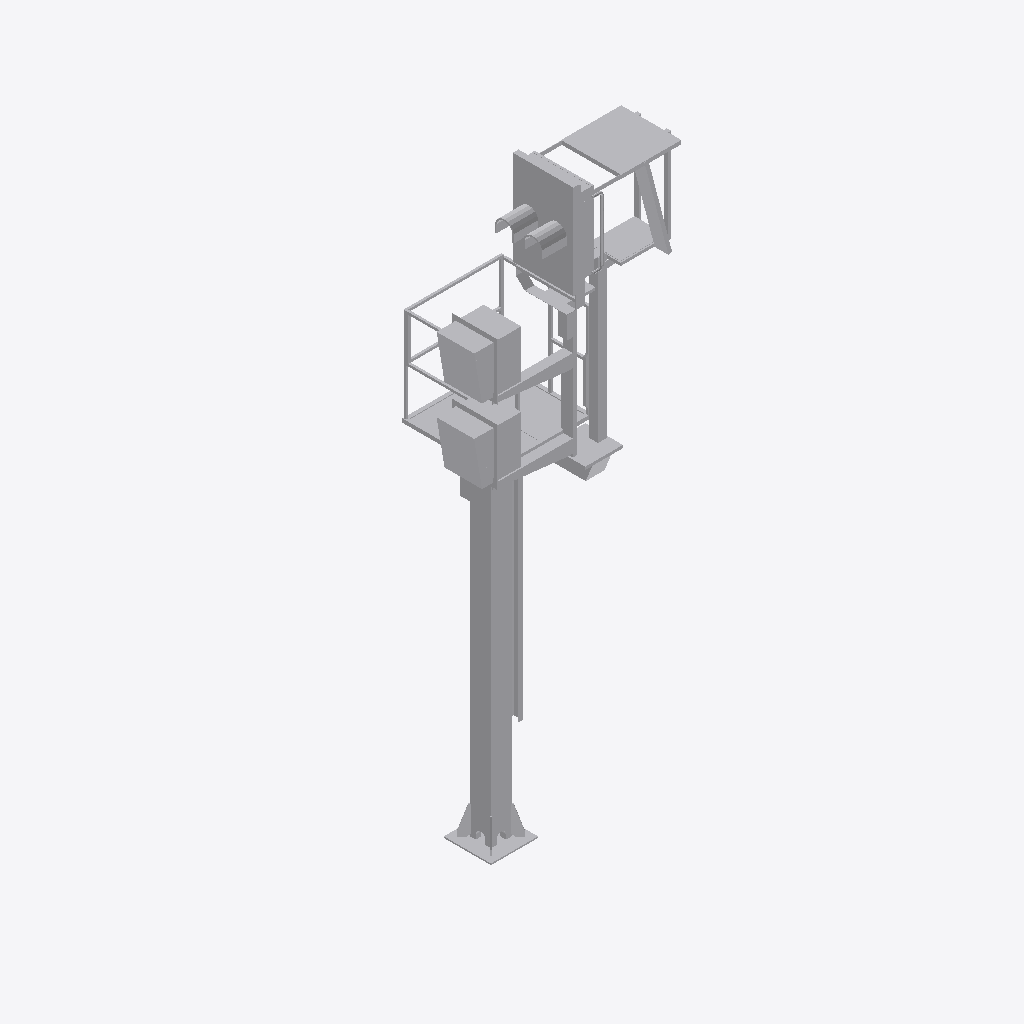
Isometric view of an IFC building model (IFC-SPF (STEP), schema IFC2X3, length unit metre), seen from the south-west, elements coloured by IFC class: 1 other element (light grey).
Extent 2.1 m × 1.6 m × 6.9 m (x, y, z). Storeys (1): Ebene 1 at 0.00 m. Elements (1): 1 IfcBuildingElementProxy.

HEADER;
FILE_DESCRIPTION(('ViewDefinition [CoordinationView_V2.0]'),'2;1');
FILE_NAME('','2021-10-13T11:08:29',(''),(''),'The EXPRESS Data Manager Version 5.02.0100.07 : ','20200826_1250(x64) - Exporter 20.2.30.42 - Defau','');
FILE_SCHEMA(('IFC2X3'));
ENDSEC;
DATA;
#104=IFCPROJECT('1LcKzItFz6ee6B0tECfY9T',#41,'',$,$,'','',(#96),#91);
#24544=IFCSITE('1LcKzItFz6ee6B0tECfY9V',#41,'Default',$,$,#24541,$,$,.ELEMENT.,(42,24,53,508911),(-71,-15,-29,-58837),0.0,$,$);
#114=IFCBUILDING('1LcKzItFz6ee6B0tECfY9S',#41,'',$,$,#32,$,'',.ELEMENT.,$,$,$);
#123=IFCBUILDINGSTOREY('1LcKzItFz6ee6B0tDpMTiY',#41,'Ebene 1',$,'Ebene:Ebene 1',#121,$,'Ebene 1',.ELEMENT.,0.0);
#24507=IFCBUILDINGELEMENTPROXY('1$LrCazoTDpwZyQPIC68Ev',#41,'S 8000.5.7-19_M4100-A1000-2Zu-VS-L_LOD200-300:S 8000.5.7-19_M4100-A1000-2Zu-VS-L_LOD200-300:3345',$,'S 8000.5.7-19_M4100-A1000-2Zu-VS-L_LOD200-300:S 8000.5.7-19_M4100-A1000-2Zu-VS-L_LOD200-300',#24505,#24500,'3345',$);
ENDSEC;
